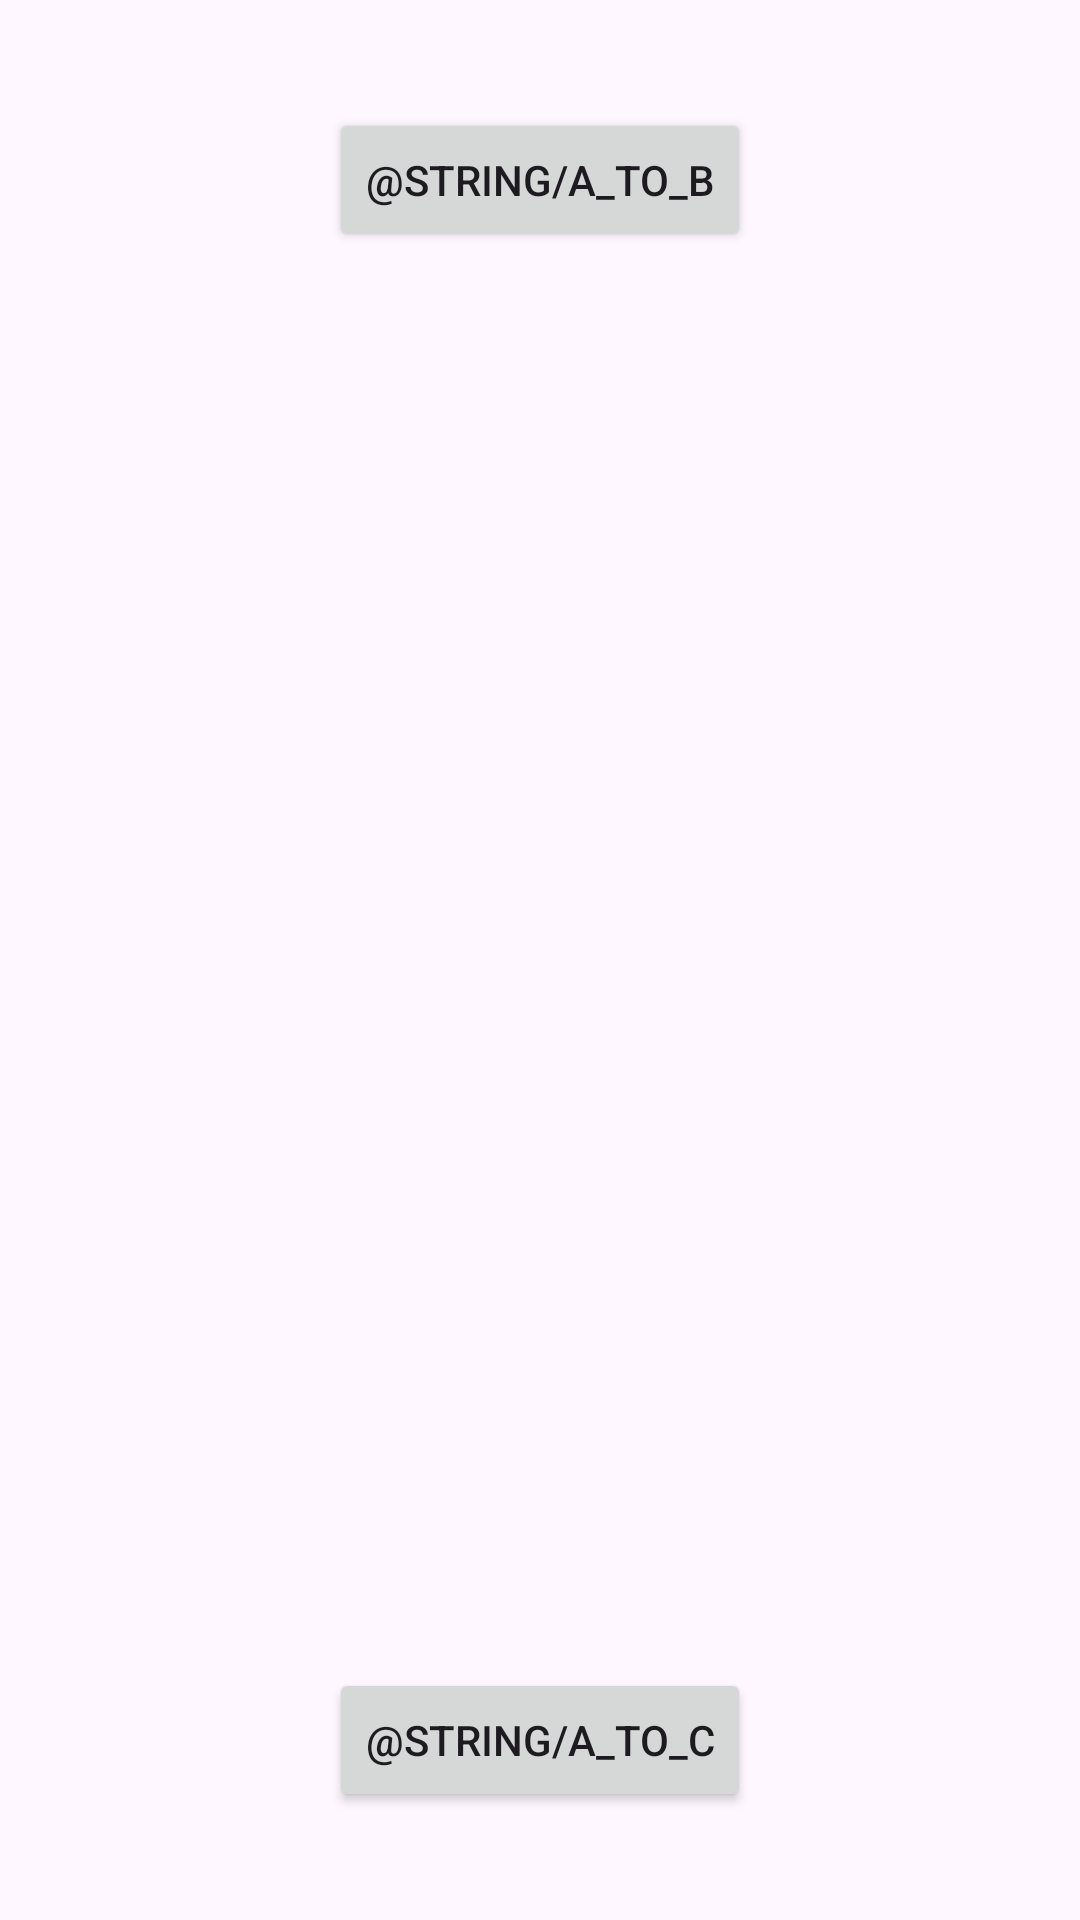

Here is an Android app screen rendered from its layout file. Give the layout XML and the strings, colors and styles it references.
<!-- AndroidManifest.xml: application theme Theme.MobileApps -->
<!-- res/layout/activity_a.xml -->
<?xml version="1.0" encoding="utf-8"?>
<androidx.constraintlayout.widget.ConstraintLayout xmlns:android="http://schemas.android.com/apk/res/android"
    xmlns:app="http://schemas.android.com/apk/res-auto"
    xmlns:tools="http://schemas.android.com/tools"
    android:id="@+id/main"
    android:layout_width="match_parent"
    android:layout_height="match_parent"
    tools:context=".ActivityA">

    <Button
        android:id="@+id/btnToB"
        android:layout_width="wrap_content"
        android:layout_height="wrap_content"
        android:layout_marginTop="36dp"
        android:text="@string/a_to_b"
        app:layout_constraintEnd_toEndOf="parent"
        app:layout_constraintStart_toStartOf="parent"
        app:layout_constraintTop_toTopOf="parent" />

    <Button
        android:id="@+id/btnToC"
        android:layout_width="wrap_content"
        android:layout_height="wrap_content"
        android:layout_marginBottom="36dp"
        android:text="@string/a_to_c"
        app:layout_constraintBottom_toBottomOf="parent"
        app:layout_constraintEnd_toEndOf="parent"
        app:layout_constraintStart_toStartOf="parent" />
</androidx.constraintlayout.widget.ConstraintLayout>
<!-- resources referenced by this layout -->
<resources>
  <style name="Theme.MobileApps" parent="Base.Theme.MobileApps" />
  <style name="Base.Theme.MobileApps" parent="Theme.Material3.DayNight.NoActionBar">
          
          
      </style>
</resources>
